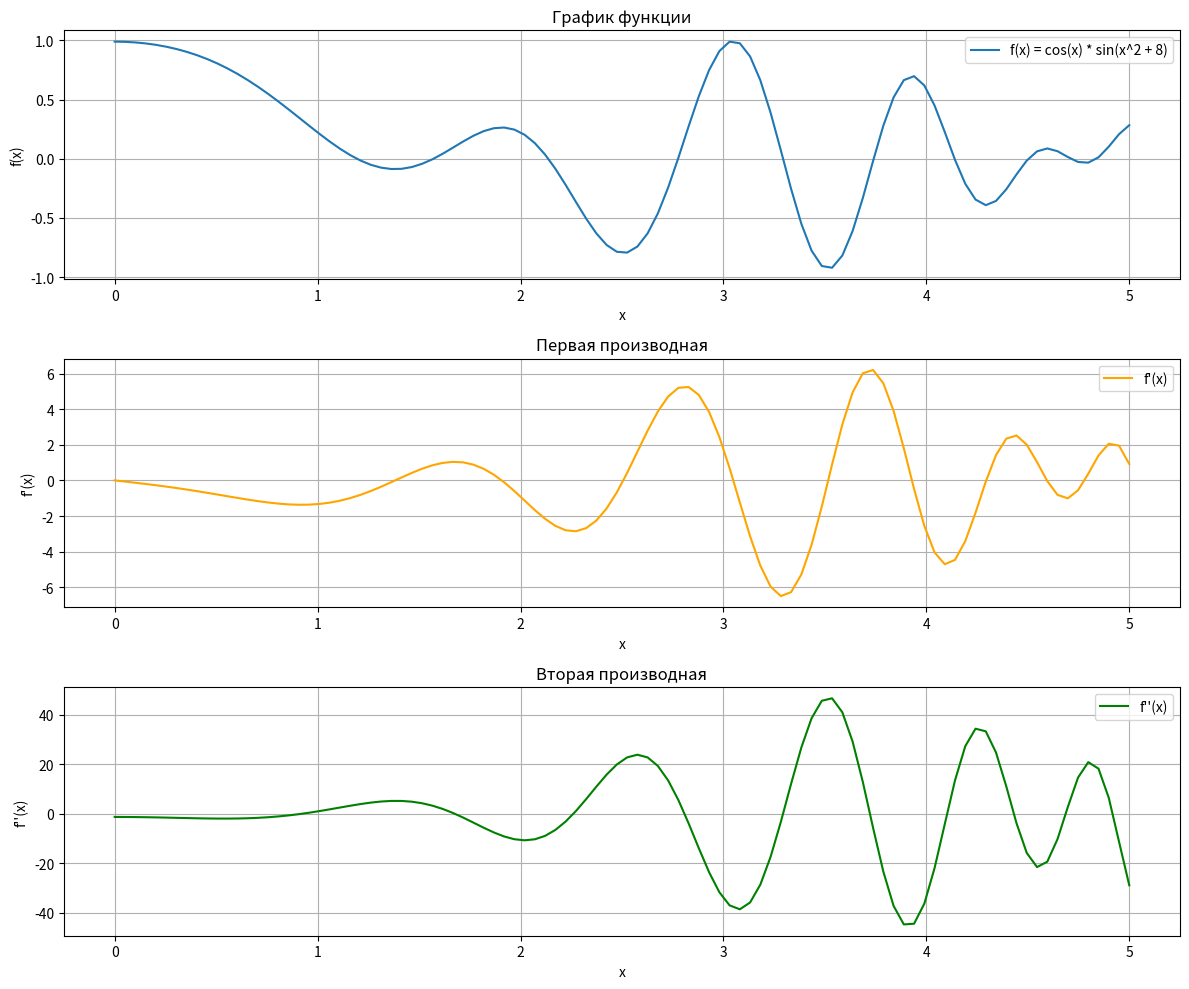
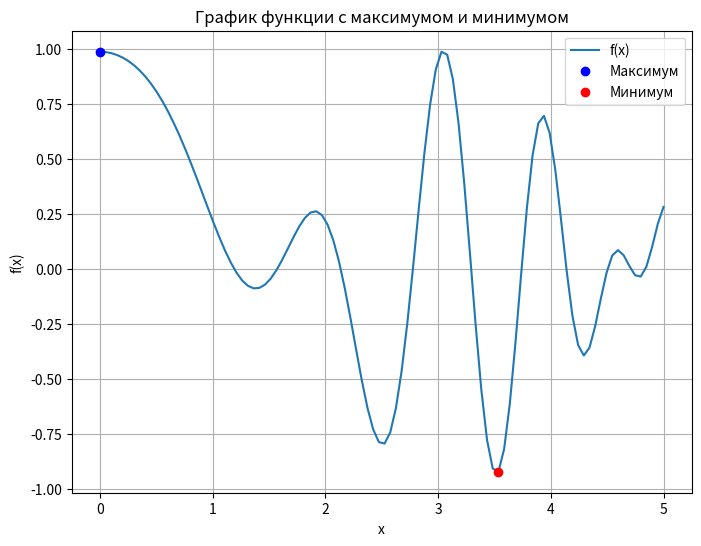
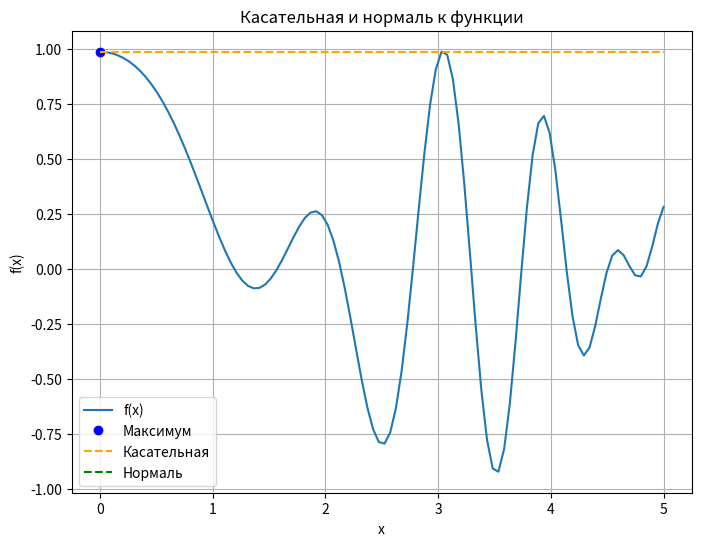
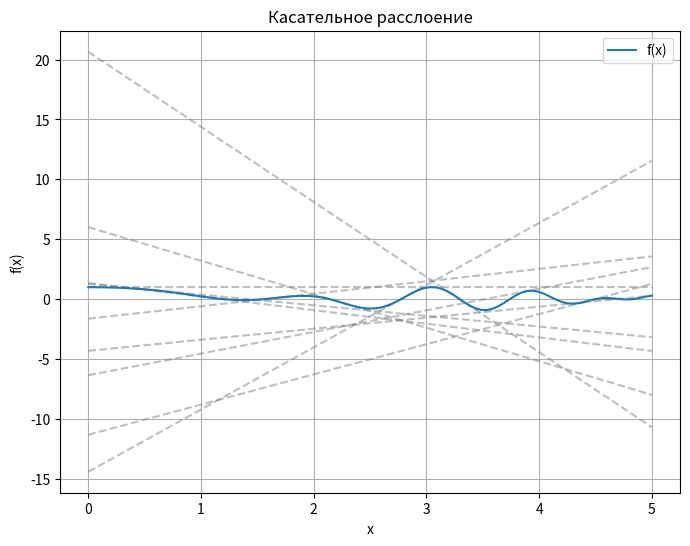

Python code for these plots, in order:
import numpy as np
import matplotlib.pyplot as plt
from sympy import symbols, sin, cos, diff, lambdify
from scipy.integrate import quad

# Определение переменной и функции
x = symbols("x")
fx = cos(x) * sin(x**2 + 8)

# Вычисление первой и второй производной
fx1 = diff(fx, x)
fx2 = diff(fx1, x)

# Создание функций для численного вычисления
fx_func = lambdify(x, fx, 'numpy')
fx1_func = lambdify(x, fx1, 'numpy')
fx2_func = lambdify(x, fx2, 'numpy')

# Генерация значений для графиков
x_vals = np.linspace(0, 5, 100)
fx_vals = fx_func(x_vals)
fx1_vals = fx1_func(x_vals)
fx2_vals = fx2_func(x_vals)

# Построение графиков функции и ее производных
plt.figure(figsize=(12, 10))
plt.subplot(3, 1, 1)
plt.plot(x_vals, fx_vals, label='f(x) = cos(x) * sin(x^2 + 8)')
plt.title('График функции')
plt.xlabel('x')
plt.ylabel('f(x)')
plt.grid()
plt.legend()

plt.subplot(3, 1, 2)
plt.plot(x_vals, fx1_vals, label="f'(x)", color='orange')
plt.title('Первая производная')
plt.xlabel('x')
plt.ylabel("f'(x)")
plt.grid()
plt.legend()

plt.subplot(3, 1, 3)
plt.plot(x_vals, fx2_vals, label="f''(x)", color='green')
plt.title('Вторая производная')
plt.xlabel('x')
plt.ylabel("f''(x)")
plt.grid()
plt.legend()

plt.tight_layout()
plt.show()

# Наибольшее и наименьшее значение функции
max_value = np.max(fx_vals)
min_value = np.min(fx_vals)
max_index = np.argmax(fx_vals)
min_index = np.argmin(fx_vals)

# Построение графика с максимумом и минимумом
plt.figure(figsize=(8, 6))
plt.plot(x_vals, fx_vals, label='f(x)')
plt.plot([x_vals[max_index]], [max_value], 'o', color='b', label='Максимум')
plt.plot([x_vals[min_index]], [min_value], 'o', color='r', label='Минимум')
plt.title('График функции с максимумом и минимумом')
plt.xlabel('x')
plt.ylabel('f(x)')
plt.grid()
plt.legend()
plt.show()

print(f"Наибольшее значение: {max_value} при x = {x_vals[max_index]}")
print(f"Наименьшее значение: {min_value} при x = {x_vals[min_index]}")

# Построение касательной и нормали
x0 = x_vals[max_index]
slope = fx1_func(x0)
tangent_eq = lambda x: slope * (x - x0) + max_value
normal_eq = lambda x: -1/slope * (x - x0) + max_value

plt.figure(figsize=(8, 6))
plt.plot(x_vals, fx_vals, label='f(x)')
plt.plot([x0], [max_value], 'o', color='b', label='Максимум')
plt.plot(x_vals, tangent_eq(x_vals), '--', color='orange', label='Касательная')
plt.plot(x_vals, normal_eq(x_vals), '--', color='green', label='Нормаль')
plt.title('Касательная и нормаль к функции')
plt.xlabel('x')
plt.ylabel('f(x)')
plt.grid()
plt.legend()
plt.show()

# Касательное расслоение 
plt.figure(figsize=(8, 6))
for xi in np.linspace(0, 5, 10):
    slope = fx1_func(xi)
    plt.plot(x_vals, fx_func(xi) + slope * (x_vals - xi), '--', color='gray', alpha=0.5)
plt.plot(x_vals, fx_vals, label='f(x)')
plt.title('Касательное расслоение')
plt.xlabel('x')
plt.ylabel('f(x)')
plt.grid()
plt.legend()
plt.show()

# Длина кривой через интеграл
dx = 0.01  # Шаг интегрирования
length_integral_func = lambda x: np.sqrt(1 + (fx1_func(x))**2)
length, _ = quad(length_integral_func, 0, 5)

print(f"Длина кривой: {length}")
